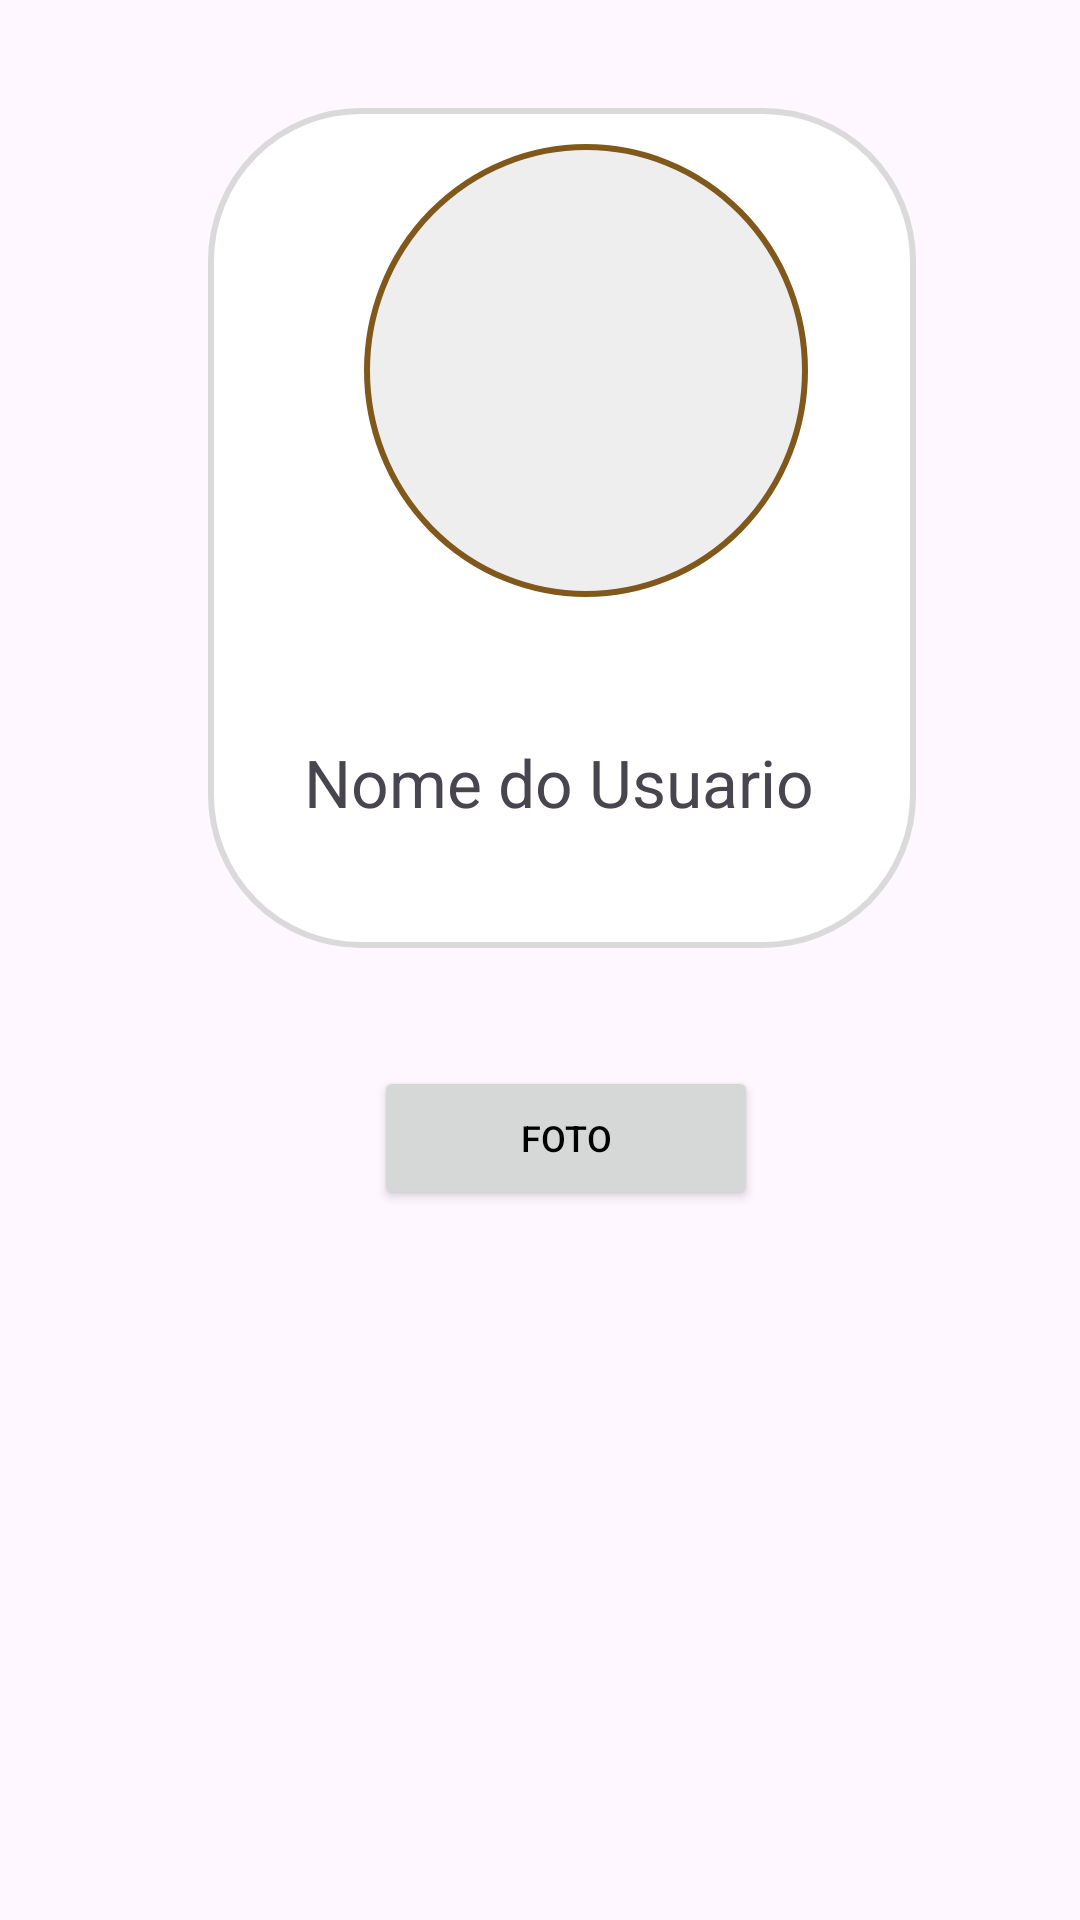

Android layout source for this screen:
<!-- AndroidManifest.xml: application theme Theme.Pagela -->
<!-- res/layout/activity_tela_perfil_do_paciente.xml -->
<?xml version="1.0" encoding="utf-8"?>
<androidx.constraintlayout.widget.ConstraintLayout xmlns:android="http://schemas.android.com/apk/res/android"
    xmlns:app="http://schemas.android.com/apk/res-auto"
    xmlns:tools="http://schemas.android.com/tools"
    android:layout_width="match_parent"
    android:layout_height="match_parent"
    tools:context=".view.Tela_Perfil_do_Paciente">

    <View
        android:id="@+id/viewFotoPerfil"
        style="@style/ContainerComponents"
        android:layout_width="236dp"
        android:layout_height="280dp"
        app:layout_constraintBottom_toBottomOf="parent"
        app:layout_constraintEnd_toEndOf="parent"
        app:layout_constraintHorizontal_bias="0.587"
        app:layout_constraintStart_toStartOf="parent"
        app:layout_constraintTop_toTopOf="parent"
        app:layout_constraintVertical_bias="0.05" />

    <View
        android:id="@+id/viewCirciloImage"
        style="@style/componeteCircle"
        android:layout_width="148dp"
        android:layout_height="151dp"
        android:background="@drawable/circle_perfil"
        app:layout_constraintBottom_toBottomOf="@+id/viewFotoPerfil"
        app:layout_constraintEnd_toEndOf="@+id/viewFotoPerfil"
        app:layout_constraintHorizontal_bias="0.59"
        app:layout_constraintStart_toStartOf="@+id/viewFotoPerfil"
        app:layout_constraintTop_toTopOf="@+id/viewFotoPerfil"
        app:layout_constraintVertical_bias="0.093" />

    <ImageView
        android:id="@+id/imageView2"
        android:layout_width="98dp"
        android:layout_height="84dp"
        android:layout_gravity="center"
        app:layout_constraintBottom_toBottomOf="@+id/viewCirciloImage"
        app:layout_constraintEnd_toEndOf="@+id/viewCirciloImage"
        app:layout_constraintHorizontal_bias="0.58"
        app:layout_constraintStart_toStartOf="@+id/viewCirciloImage"
        app:layout_constraintTop_toTopOf="@+id/viewCirciloImage"
        app:layout_constraintVertical_bias="0.492"
        app:srcCompat="@drawable/img_8" />

    <androidx.appcompat.widget.AppCompatButton
        android:id="@+id/imageButton"
        android:layout_width="128dp"
        android:layout_height="48dp"
        android:foregroundGravity="bottom"
        android:text="Foto"
        android:textColor="@color/black"
        android:textSize="12dp"
        app:layout_constraintBottom_toBottomOf="parent"
        app:layout_constraintEnd_toEndOf="parent"
        app:layout_constraintHorizontal_bias="0.538"
        app:layout_constraintStart_toStartOf="parent"
        app:layout_constraintTop_toBottomOf="@+id/viewFotoPerfil"
        app:layout_constraintVertical_bias="0.142" />

    <TextView
        android:id="@+id/id_nome_user_fotoPerfil"
        style="@style/Text_View"
        android:layout_width="204dp"
        android:layout_height="32dp"
        android:text="@string/NomeUserFotoPerfil"
        android:textSize="22dp"
        app:layout_constraintBottom_toBottomOf="@+id/viewFotoPerfil"
        app:layout_constraintEnd_toEndOf="@+id/viewFotoPerfil"
        app:layout_constraintHorizontal_bias="1.0"
        app:layout_constraintStart_toStartOf="@+id/viewFotoPerfil"
        app:layout_constraintTop_toBottomOf="@+id/viewCirciloImage"
        app:layout_constraintVertical_bias="0.552" />



    <ImageView
        android:layout_width="50dp"
        android:layout_height="40dp"
        android:paddingTop="5dp"
        android:src="@drawable/menus" />


</androidx.constraintlayout.widget.ConstraintLayout>
<!-- resources referenced by this layout -->
<resources>
  <color name="black">#FF000000</color>
  <!-- drawable circle_perfil (drawable) -->
  <?xml version="1.0" encoding="utf-8"?>
  <shape xmlns:android="http://schemas.android.com/apk/res/android"
      android:shape="oval">
      <solid android:color="@color/Cinzaclaro"/>
      <stroke android:color="@color/marrom" android:width="2dp"/>
  
  </shape>
  <string name="NomeUserFotoPerfil">Nome do Usuario</string>
  <style name="ContainerComponents">
      <item name="android:layout_width">match_parent</item>
      <item name="android:layout_height">250dp</item>
      <item name="android:background">@drawable/conteiner_componentes</item>
      <item name="android:layout_margin">20dp
      </item>
  </style>
  <style name="Text_View">
          <item name="android:color">@color/black</item>
          <item name="android:layout_width">match_parent</item>
          <item name="android:layout_height">match_parent</item>
      </style>
  <style name="componeteCircle">
          <item name="android:layout_width">match_parent</item>
          <item name="android:layout_height">250dp</item>
          <item name="android:background">@drawable/circle_perfil</item>
      </style>
  <style name="Theme.Pagela" parent="Base.Theme.Pagela" />
  <color name="Cinzaclaro">#EEEEEE</color>
  <color name="marrom">#81581B</color>
  <!-- drawable conteiner_componentes (drawable) -->
  <?xml version="1.0" encoding="utf-8"?>
  <shape xmlns:android="http://schemas.android.com/apk/res/android">
  <solid android:color="@color/white"/>
      <corners android:radius="50dp"/>
      <stroke android:color="@color/cinza" android:width="2dp"/>
  </shape>
  <style name="Base.Theme.Pagela" parent="Theme.Material3.DayNight">
           Customize your light theme here.
          <item name="colorPrimary">@color/amareloEscuro</item>
          <item name="colorPrimaryVariant">@color/amareloEscuro</item>
      </style>
  <color name="white">#FFFFFFFF</color>
  <color name="cinza">#DADADA</color>
  <color name="amareloEscuro">#E09A32</color>
</resources>
